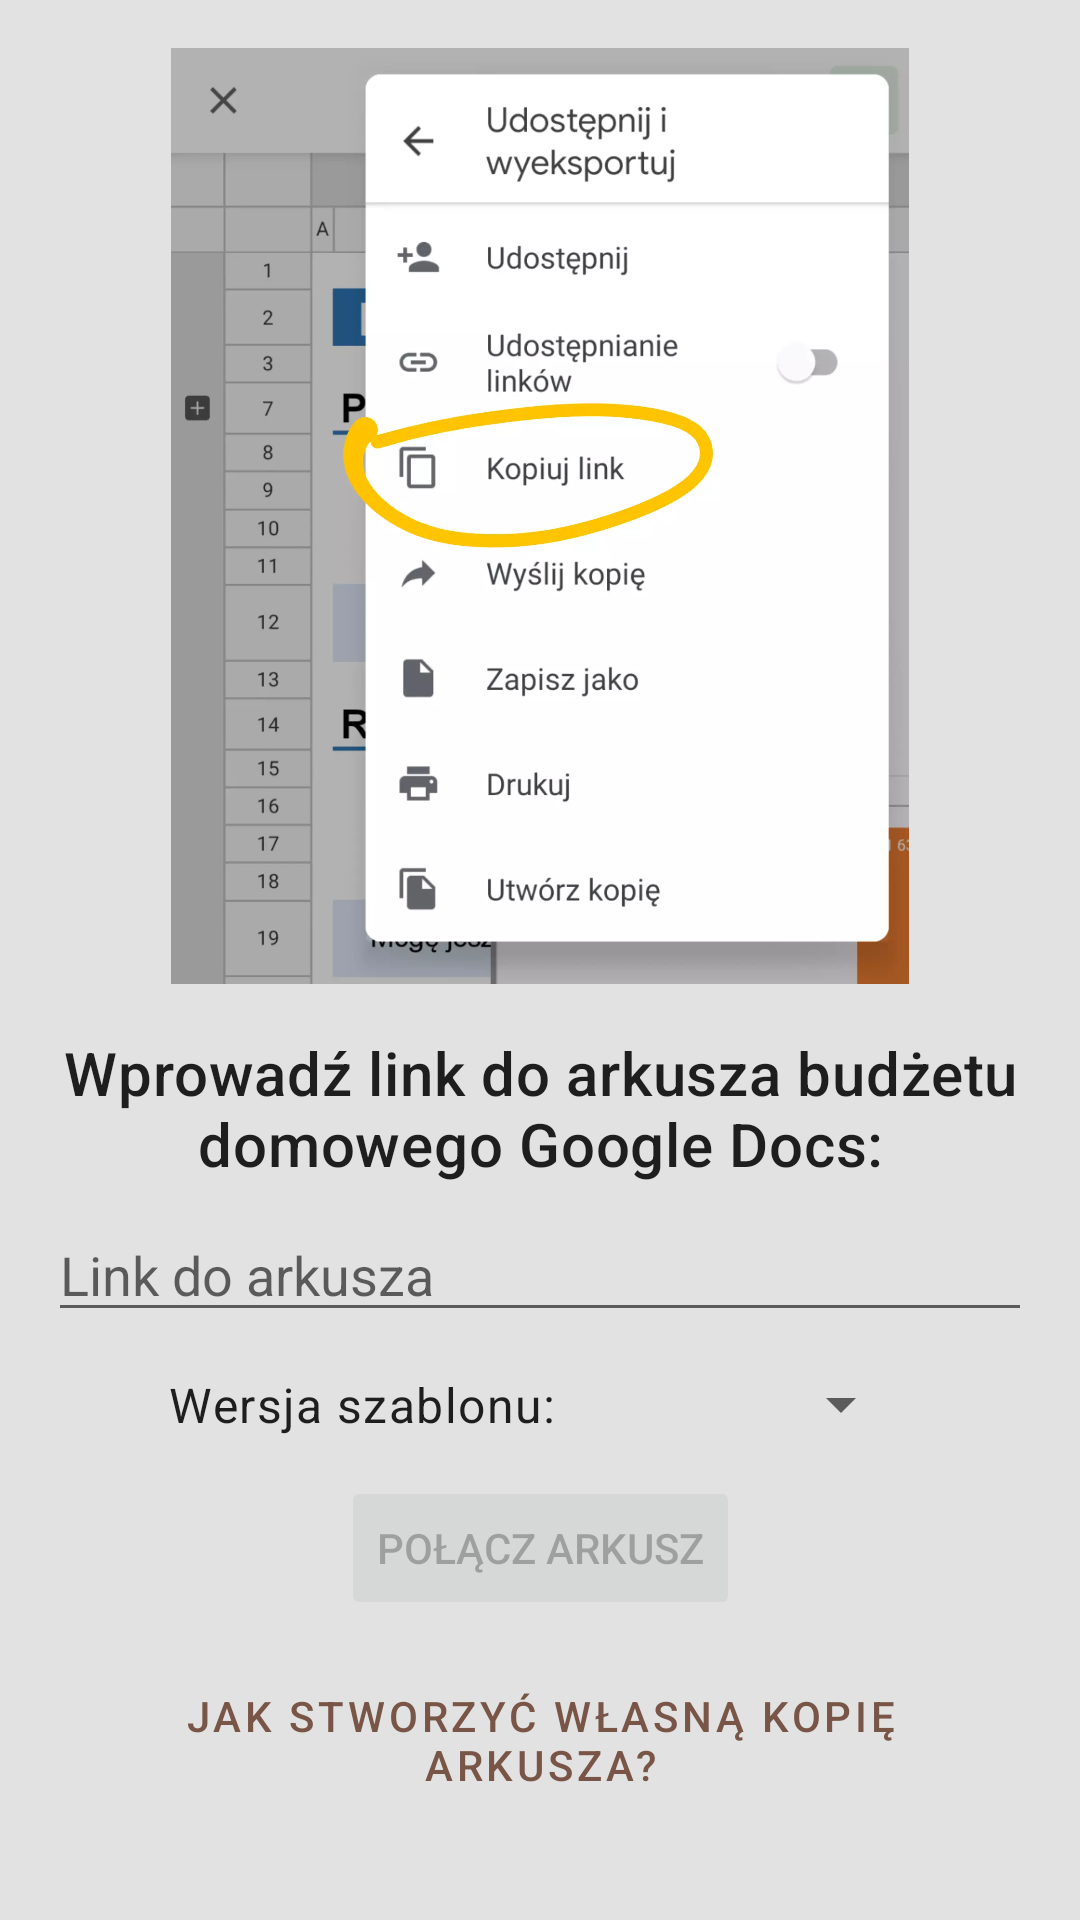

Android layout source for this screen:
<!-- AndroidManifest.xml: application theme AppTheme -->
<!-- res/layout/picker_fragment.xml -->
<?xml version="1.0" encoding="utf-8"?>
<androidx.constraintlayout.widget.ConstraintLayout xmlns:android="http://schemas.android.com/apk/res/android"
    xmlns:app="http://schemas.android.com/apk/res-auto"
    xmlns:tools="http://schemas.android.com/tools"
    android:layout_width="match_parent"
    android:layout_height="match_parent">

    <ImageView
        android:id="@+id/copyLinkImageView"
        android:layout_width="0dp"
        android:layout_height="0dp"
        android:layout_marginStart="48dp"
        android:layout_marginTop="16dp"
        android:layout_marginEnd="48dp"
        android:layout_marginBottom="16dp"
        android:src="@drawable/copy_link"
        app:layout_constraintBottom_toTopOf="@id/enterSpreadsheetLabelView"
        app:layout_constraintEnd_toEndOf="parent"
        app:layout_constraintStart_toStartOf="parent"
        app:layout_constraintTop_toTopOf="parent"
        tools:ignore="ContentDescription" />

    <TextView
        android:id="@+id/enterSpreadsheetLabelView"
        style="@style/TextAppearance.MaterialComponents.Headline6"
        android:layout_width="wrap_content"
        android:layout_height="wrap_content"
        android:layout_marginStart="16dp"
        android:layout_marginEnd="16dp"
        android:gravity="center"
        android:text="@string/enter_spreadsheet_url"
        app:layout_constraintBottom_toTopOf="@id/spreadsheetUrlEditText"
        app:layout_constraintEnd_toEndOf="parent"
        app:layout_constraintStart_toStartOf="parent"
        app:layout_constraintTop_toBottomOf="@id/copyLinkImageView" />

    <EditText
        android:id="@+id/spreadsheetUrlEditText"
        android:layout_width="0dp"
        android:layout_height="wrap_content"
        android:layout_marginStart="16dp"
        android:layout_marginTop="8dp"
        android:layout_marginEnd="16dp"
        android:layout_marginBottom="48dp"
        android:hint="@string/spreadsheet_url_hint"
        android:importantForAutofill="no"
        android:inputType="textUri"
        app:layout_constraintBottom_toTopOf="@id/connectSpreadsheetButton"
        app:layout_constraintEnd_toEndOf="parent"
        app:layout_constraintStart_toStartOf="parent"
        app:layout_constraintTop_toBottomOf="@id/enterSpreadsheetLabelView"
        tools:ignore="LabelFor" />

    <TextView
        android:id="@+id/templateLabel"
        style="@style/TextAppearance.MaterialComponents.Body1"
        android:layout_width="wrap_content"
        android:layout_height="wrap_content"
        android:layout_marginTop="8dp"
        android:layout_marginEnd="16dp"
        android:layout_marginBottom="8dp"
        android:gravity="center"
        android:text="@string/spreadsheet_template"
        app:layout_constraintBottom_toTopOf="@id/connectSpreadsheetButton"
        app:layout_constraintEnd_toStartOf="@id/templateSpinner"
        app:layout_constraintStart_toStartOf="parent"
        app:layout_constraintTop_toBottomOf="@id/spreadsheetUrlEditText" />

    <Spinner
        android:id="@+id/templateSpinner"
        android:layout_width="wrap_content"
        android:layout_height="wrap_content"
        app:layout_constraintBottom_toBottomOf="@id/templateLabel"
        app:layout_constraintEnd_toEndOf="parent"
        app:layout_constraintHorizontal_chainStyle="packed"
        app:layout_constraintStart_toEndOf="@id/templateLabel"
        app:layout_constraintTop_toTopOf="@id/templateLabel" />

    <Button
        android:id="@+id/connectSpreadsheetButton"
        android:layout_width="wrap_content"
        android:layout_height="wrap_content"
        android:layout_gravity="center"
        android:layout_marginBottom="16dp"
        android:enabled="false"
        android:text="@string/connect_spreadsheet"
        app:layout_constraintBottom_toTopOf="@id/howToButton"
        app:layout_constraintEnd_toEndOf="parent"
        app:layout_constraintStart_toStartOf="parent"
        app:layout_constraintTop_toBottomOf="@id/spreadsheetUrlEditText" />

    <Button
        android:id="@+id/howToButton"
        style="@style/Widget.MaterialComponents.Button.TextButton"
        android:layout_width="wrap_content"
        android:layout_height="wrap_content"
        android:layout_gravity="center"
        android:layout_marginBottom="36dp"
        android:gravity="center"
        android:text="@string/create_spreadsheet"
        app:layout_constraintBottom_toBottomOf="parent"
        app:layout_constraintEnd_toEndOf="parent"
        app:layout_constraintStart_toStartOf="parent"
        app:layout_constraintTop_toBottomOf="@id/connectSpreadsheetButton" />

</androidx.constraintlayout.widget.ConstraintLayout>
<!-- resources referenced by this layout -->
<resources>
  <!-- drawable copy_link: webp bitmap (drawable-xxhdpi, 36674 bytes) -->
  <string name="connect_spreadsheet">Połącz arkusz</string>
  <string name="create_spreadsheet">Jak stworzyć własną kopię arkusza?</string>
  <string name="enter_spreadsheet_url">Wprowadź link do arkusza budżetu domowego Google Docs:</string>
  <string name="spreadsheet_template">Wersja szablonu:</string>
  <string name="spreadsheet_url_hint">Link do arkusza</string>
  <style name="AppTheme" parent="Theme.MaterialComponents.DayNight.NoActionBar">
          <item name="colorPrimary">@color/primaryColor</item>
          <item name="colorPrimaryVariant">@color/primaryLightColor</item>
          <item name="colorPrimaryDark">@color/primaryDarkColor</item>
          <item name="colorOnPrimary">@color/primaryTextColor</item>
          <item name="colorSurface">@color/surfaceColor</item>
          <item name="colorAccent">@color/accentColor</item>
          <item name="android:colorBackground">@color/backgroundColor</item>
          <item name="imageButtonStyle">@style/Widget.App.ActionButton</item>
      </style>
  <color name="primaryColor">#795548</color>
  <color name="primaryLightColor">#a98274</color>
  <color name="primaryDarkColor">#4b2c20</color>
  <color name="primaryTextColor">#ffffff</color>
  <color name="surfaceColor">#F5F5F6</color>
  <color name="accentColor">#FFCA28</color>
  <color name="backgroundColor">#E1E2E1</color>
  <style name="Widget.App.ActionButton" parent="Widget.AppCompat.ActionButton">
          <item name="android:background">?attr/selectableItemBackground</item>
      </style>
</resources>
